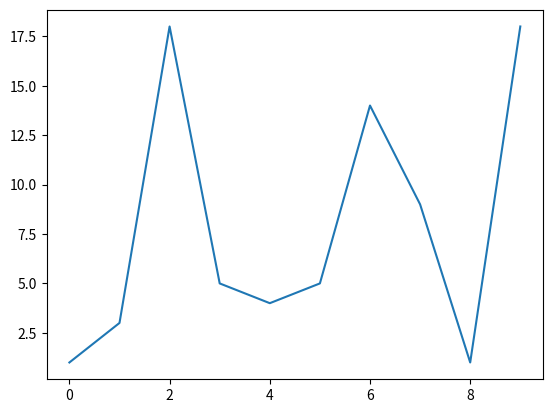

The matplotlib source for this figure:
import matplotlib.pyplot as plt
from random import randint

# CONSTANTS
LENGTH_OF_RANDLIST = 10
RAND_RANGE = 30
X_AXIS_LEN = 20

def gen_randomlist(num):
    randlist = []
    counter = 0
    while counter < num:
        number_rolled = randint(1, RAND_RANGE)
        randlist.append(number_rolled)
        counter += 1
    return randlist

def lenlist(list):
    endlist = [0, ]
    counter = 0
    while counter < len(list)-1:
        counter += 1
        endlist.append(counter)
    return endlist

randlist = gen_randomlist(LENGTH_OF_RANDLIST)
lenlist = lenlist(randlist)

plt.plot(lenlist, randlist)
plt.show()
